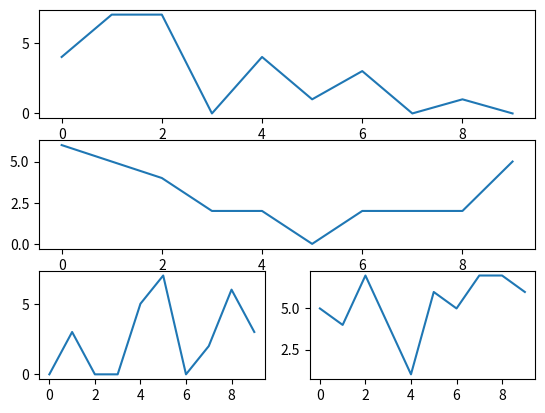

Source code (Python):
import random
import matplotlib.pyplot as plt

fig = plt.figure()


def create_plots():
    xs = []
    ys = []

    for i in range(10):
        x = i
        y = random.randrange(8)

        xs.append(x)
        ys.append(y)
    return xs, ys


ax1 = fig.add_subplot(311)
ax2 = fig.add_subplot(312)
ax3 = fig.add_subplot(325)
ax4 = fig.add_subplot(326)

x, y = create_plots()
ax1.plot(x, y)

x, y = create_plots()
ax2.plot(x, y)

x, y = create_plots()
ax3.plot(x, y)

x, y = create_plots()
ax4.plot(x, y)

plt.show()
